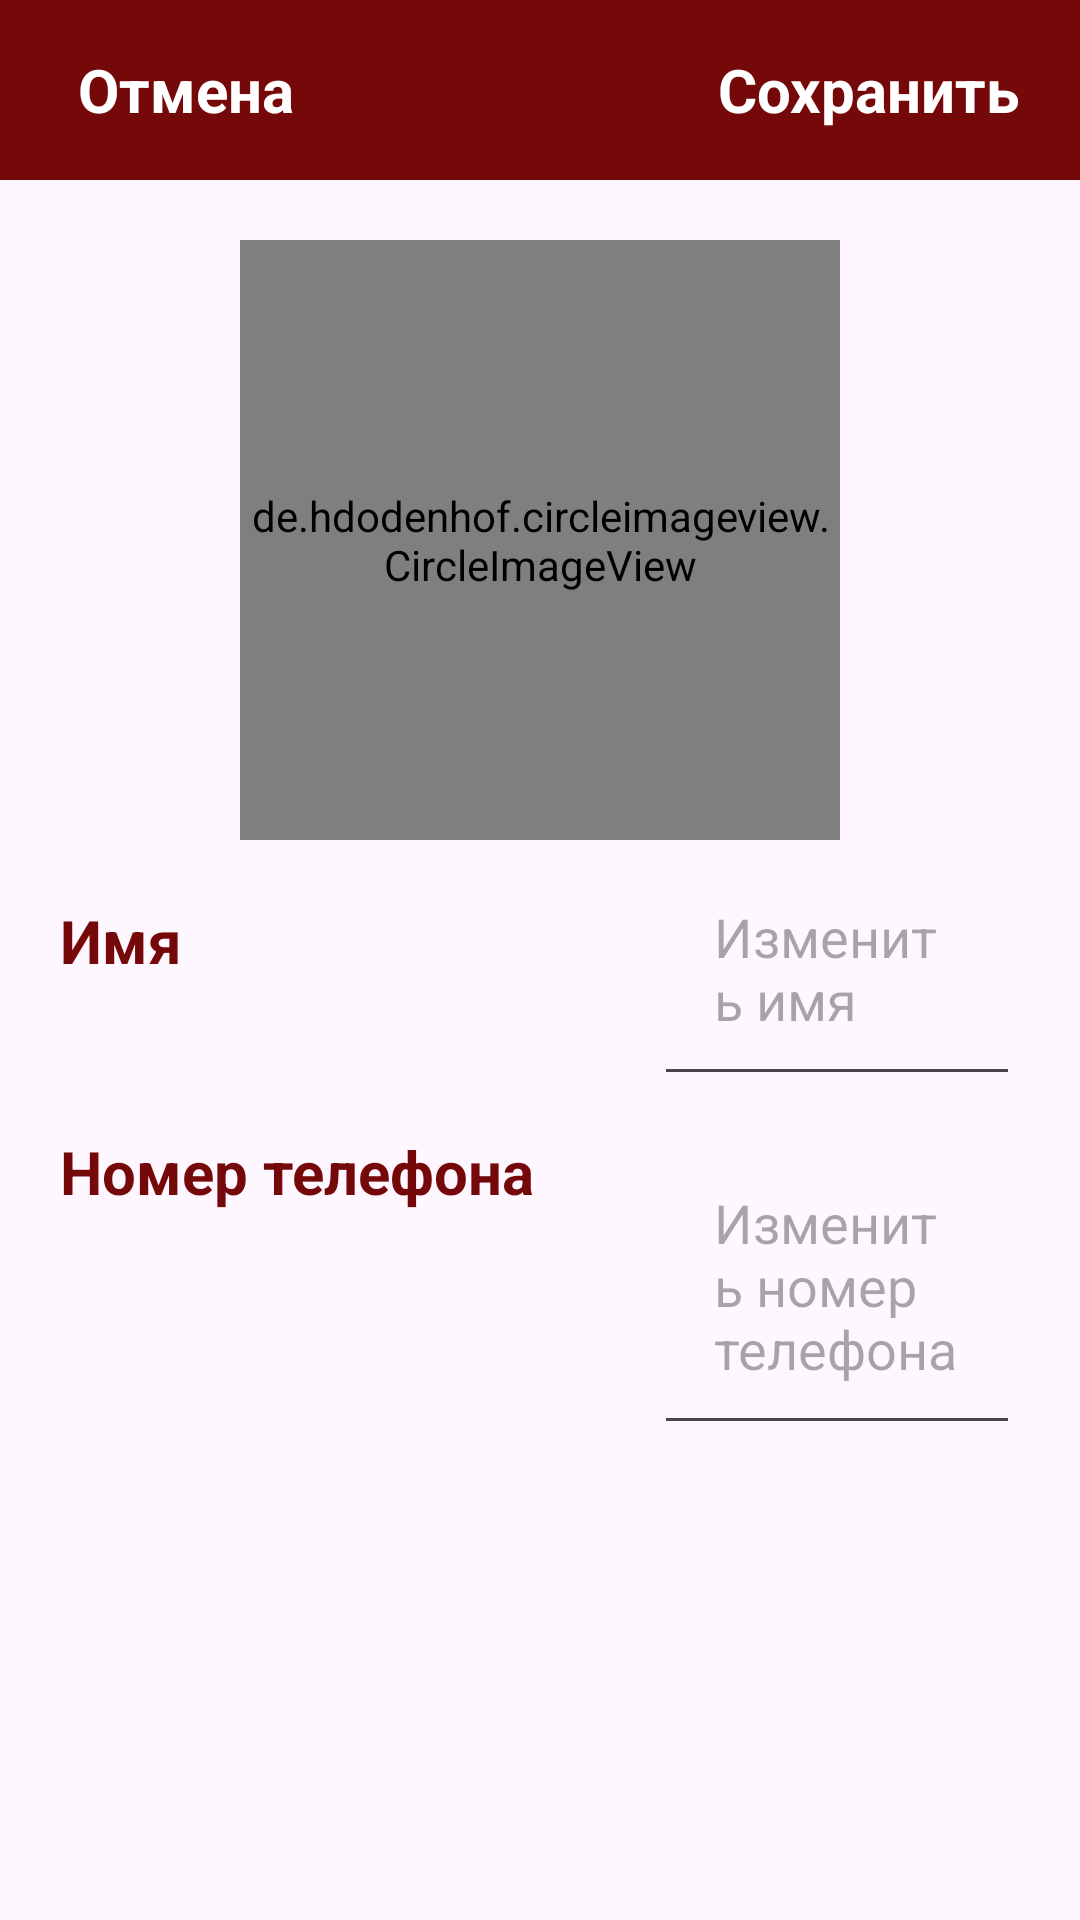

Reconstruct the res/layout file that produces this screen, plus the resources it refers to.
<!-- AndroidManifest.xml: application theme Theme.MyShop -->
<!-- res/layout/activity_profile_edit.xml -->
<?xml version="1.0" encoding="utf-8"?>
<RelativeLayout xmlns:android="http://schemas.android.com/apk/res/android"
    xmlns:app="http://schemas.android.com/apk/res-auto"
    xmlns:tools="http://schemas.android.com/tools"
    android:layout_width="match_parent"
    android:layout_height="match_parent"
    tools:context=".ProfileEditActivity">

    <com.google.android.material.appbar.AppBarLayout
        android:id="@+id/app_bar_edit"
        android:layout_width="match_parent"
        android:layout_height="60dp"
        android:background="@color/primary">


        <androidx.appcompat.widget.Toolbar
            android:id="@+id/toolbar_edit"
            android:layout_width="match_parent"
            android:layout_height="wrap_content"
            >

            <RelativeLayout
                android:layout_width="match_parent"
                android:layout_height="match_parent"
                >

                <TextView
                    android:id="@+id/close_edit"
                    android:layout_width="wrap_content"
                    android:layout_height="wrap_content"
                    android:text="Отмена"
                    android:textSize="20sp"
                    android:padding="10dp"
                    android:textColor="@color/white"
                    android:layout_alignParentStart="true"
                    android:textStyle="bold"
                    />
                <TextView
                    android:id="@+id/save_edit"
                    android:layout_width="wrap_content"
                    android:layout_height="wrap_content"
                    android:text="Сохранить"
                    android:layout_marginEnd="10dp"
                    android:padding="10dp"
                    android:textSize="20sp"
                    android:textColor="@color/white"
                    android:layout_alignParentEnd="true"
                    android:textStyle="bold"
                    />





            </RelativeLayout>




        </androidx.appcompat.widget.Toolbar>





    </com.google.android.material.appbar.AppBarLayout>

<ScrollView
    android:layout_below="@+id/app_bar_edit"
    android:layout_width="match_parent"
    android:layout_height="wrap_content">
    <RelativeLayout
        android:layout_width="match_parent"
        android:layout_height="wrap_content">
    <de.hdodenhof.circleimageview.CircleImageView

        android:id="@+id/account_image_edit"
        android:layout_width="200dp"
        android:layout_height="200dp"
        android:src="@drawable/profile"

        android:layout_centerHorizontal="true"
        android:layout_marginTop="20dp"


        />
    <EditText
        android:id="@+id/fullname_edit"
        android:layout_width="match_parent"
        android:layout_height="wrap_content"
        android:hint="Изменить имя"
        android:layout_below="@+id/account_image_edit"
        android:padding="20dp"
        android:layout_toEndOf="@+id/phone_txt"
        android:layout_marginLeft="20dp"
        android:layout_marginRight="20dp"/>
        <TextView
            android:id="@+id/name_txt"
            android:layout_width="wrap_content"
            android:layout_height="wrap_content"
            android:layout_below="@id/account_image_edit"
            android:padding="20dp"
            android:text="Имя"
            android:textColor="@color/primary"
            android:textSize="20sp"
            android:textStyle="bold" />

    <EditText
        android:id="@+id/phone_edit"
        android:layout_width="match_parent"
        android:layout_height="wrap_content"
        android:hint="Изменить номер телефона"
        android:layout_below="@+id/fullname_edit"
        android:layout_marginTop="10dp"
        android:padding="20dp"
        android:layout_toEndOf="@+id/phone_txt"
        android:layout_marginLeft="20dp"
        android:layout_marginRight="20dp"/>
        <TextView
            android:id="@+id/phone_txt"
            android:layout_width="wrap_content"
            android:layout_height="wrap_content"
            android:layout_marginTop="10dp"
            android:layout_below="@id/name_txt"
            android:padding="20dp"
            android:text="Номер телефона"
            android:textColor="@color/primary"
            android:textSize="20sp"
            android:textStyle="bold" />
    </RelativeLayout>
</ScrollView>

</RelativeLayout>
<!-- resources referenced by this layout -->
<resources>
  <color name="primary">#750909</color>
  <color name="white">#FFFFFFFF</color>
  <style name="Theme.MyShop" parent="Base.Theme.MyShop" />
  <style name="Base.Theme.MyShop" parent="Theme.Material3.DayNight.NoActionBar">
  
          <item name="android:windowFullscreen">true</item>
  
  
      </style>
</resources>
